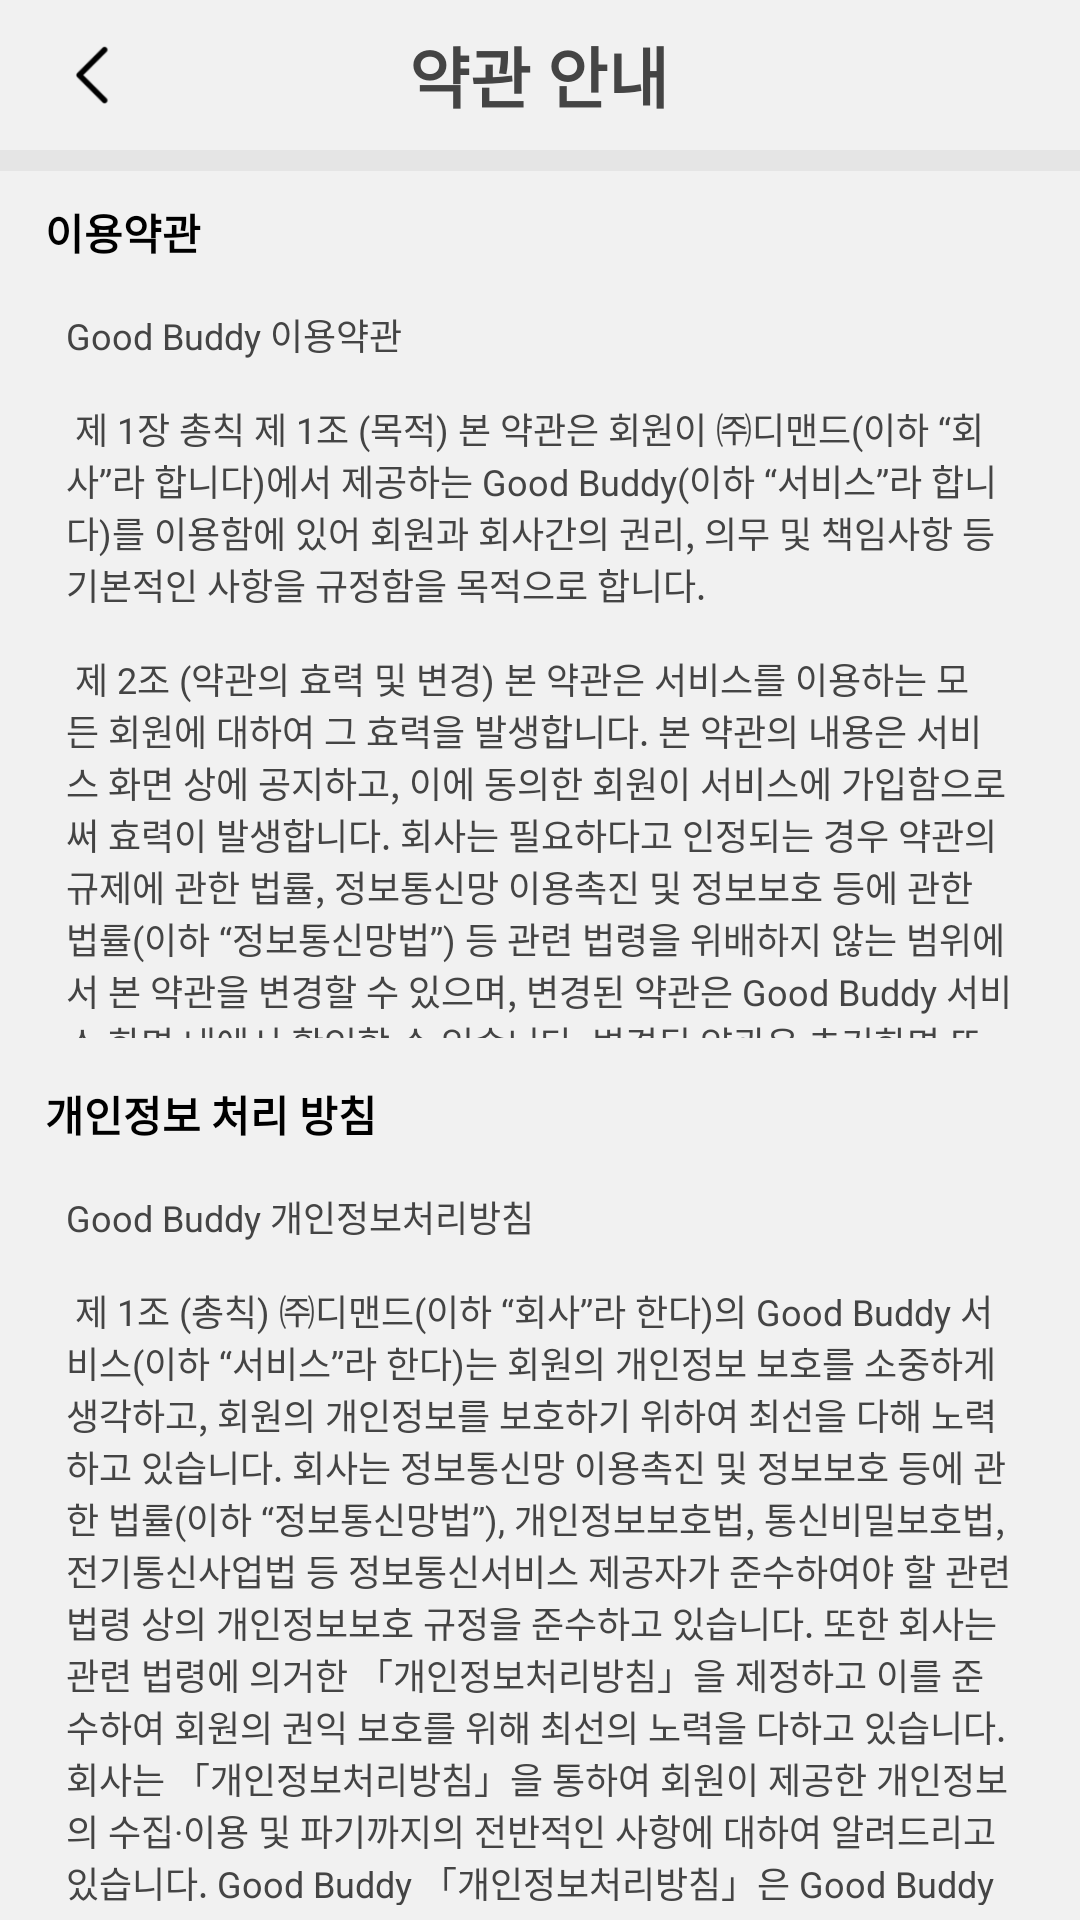

Layout XML and referenced resources for this Android screen:
<!-- AndroidManifest.xml: application theme AppTheme -->
<!-- res/layout/activity_agreement.xml -->
<?xml version="1.0" encoding="utf-8"?>
<LinearLayout xmlns:android="http://schemas.android.com/apk/res/android"
    xmlns:app="http://schemas.android.com/apk/res-auto"
    android:layout_width="match_parent"
    android:layout_height="match_parent"
    android:background="#f1f1f1"
    android:orientation="vertical">

    <LinearLayout
        android:layout_width="match_parent"
        android:layout_height="50dp"
        android:orientation="horizontal"
        android:padding="0dp">

        <ImageView
            android:id="@+id/toolbar_back"
            android:layout_width="1dp"
            android:layout_height="match_parent"
            android:layout_weight="0.5"
            android:padding="10dp"
            android:src="@drawable/arrow_left"
            android:tint="#000" />

        <TextView
            android:id="@+id/toolbar_title"
            android:layout_width="1dp"
            android:layout_height="match_parent"
            android:layout_weight="2"
            android:gravity="center"
            android:text="약관 안내"
            android:textColor="@color/textColor"
            android:textSize="22sp"
            android:textStyle="bold" />

        <ImageView
            android:id="@+id/blank"
            android:layout_width="1dp"
            android:layout_height="wrap_content"
            android:layout_weight="0.5" />
    </LinearLayout>


    <View
        android:layout_width="match_parent"
        android:layout_height="7dp"
        android:background="#e5e5e5" />

    <TextView
        android:id="@+id/textView26"
        android:layout_width="match_parent"
        android:layout_height="wrap_content"
        android:layout_marginBottom="5dp"
        android:layout_marginLeft="5dp"
        android:layout_marginTop="10dp"
        android:paddingLeft="10dp"
        android:text="이용약관"
        android:textColor="#000"
        android:textSize="14sp"
        android:textStyle="normal|bold" />

    <android.support.v4.widget.NestedScrollView
        android:layout_width="match_parent"
        android:layout_height="1dp"
        android:layout_marginBottom="5dp"
        android:layout_weight="1">

        <TextView
            android:id="@+id/agreement1"
            android:layout_width="match_parent"
            android:layout_height="wrap_content"
            android:layout_marginBottom="5dp"
            android:layout_marginLeft="12dp"
            android:layout_marginRight="12dp"
            android:background="@drawable/round_corner_white_r10"
            android:padding="10dp"
            android:scrollbars="vertical"
            android:text="@string/agreement2"
            android:textColor="#444444"
            android:textSize="12sp" />
    </android.support.v4.widget.NestedScrollView>

    <TextView
        android:id="@+id/textView30"
        android:layout_width="match_parent"
        android:layout_height="wrap_content"
        android:layout_marginLeft="5dp"
        android:layout_marginTop="10dp"
        android:elevation="1dp"
        android:paddingLeft="10dp"
        android:text="개인정보 처리 방침"
        android:textColor="#000"
        android:textSize="14sp"
        android:textStyle="normal|bold" />

    <android.support.v4.widget.NestedScrollView
        android:layout_width="match_parent"
        android:layout_height="1dp"
        android:layout_marginBottom="5dp"
        android:layout_weight="1">

        <TextView
            android:id="@+id/agreement2"
            android:layout_width="match_parent"
            android:layout_height="wrap_content"
            android:layout_marginBottom="5dp"
            android:layout_marginLeft="12dp"
            android:layout_marginRight="12dp"
            android:layout_marginTop="5dp"
            android:background="@drawable/round_corner_white_r10"
            android:padding="10dp"
            android:text="@string/agreement1"
            android:textColor="#444444"
            android:textSize="12sp" />
    </android.support.v4.widget.NestedScrollView>

</LinearLayout>
<!-- resources referenced by this layout -->
<resources>
  <color name="textColor">#444</color>
  <color name="colorPrimary">#3F51B5</color>
  <color name="colorPrimaryDark">#303F9F</color>
  <color name="colorAccent">#F16667</color>
</resources>
